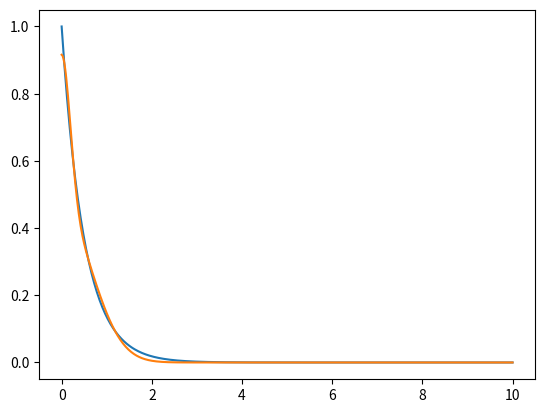

This chart was generated by the following Python code:
import numpy as np 
from scipy.optimize import curve_fit
import matplotlib.pyplot as plt

def two_gauss(x, A, a, B, b):
	return A*np.exp(-a*x**2) + B*np.exp(-b*x**2)

x = np.linspace(0,10,500)
y = np.exp(-2*x)

popt, pcov = curve_fit(two_gauss, x, y, p0 = [1.2, 0.5, 0.3, 0.1])
print(popt,pcov)

plt.plot(x,y)
plt.plot(x,two_gauss(x, *popt))
plt.show()
